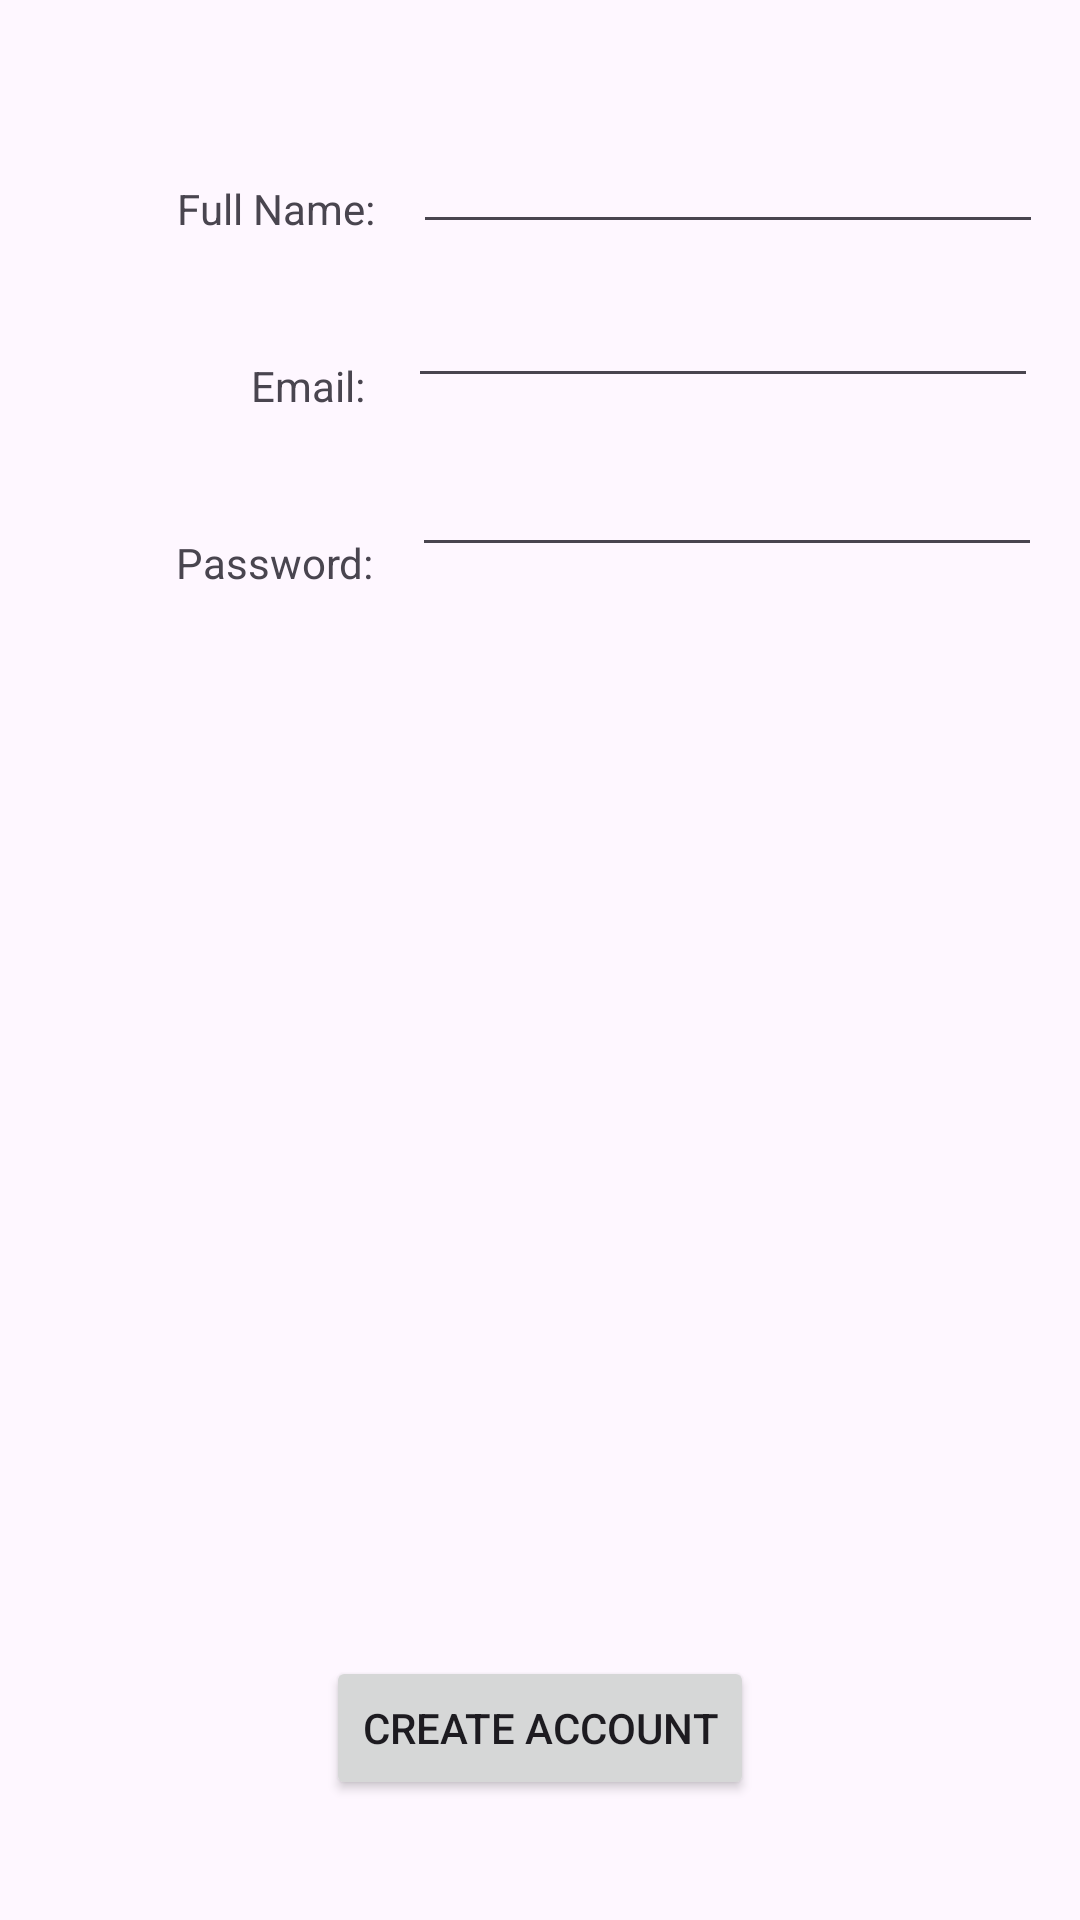

This screen was rendered from an Android layout file. Write that file and the resources it references.
<!-- AndroidManifest.xml: application theme Theme.HandyMan -->
<!-- res/layout/activity_owner_create_account.xml -->
<?xml version="1.0" encoding="utf-8"?>
<androidx.constraintlayout.widget.ConstraintLayout xmlns:android="http://schemas.android.com/apk/res/android"
    xmlns:app="http://schemas.android.com/apk/res-auto"
    xmlns:tools="http://schemas.android.com/tools"
    android:layout_width="match_parent"
    android:layout_height="match_parent"
    tools:context=".owner.OwnerCreateAccountActivity">


    <TextView
        android:id="@+id/textViewWorkerName"
        android:layout_width="wrap_content"
        android:layout_height="wrap_content"
        android:layout_marginTop="60dp"
        android:text="@string/txtName"
        app:layout_constraintEnd_toEndOf="parent"
        app:layout_constraintHorizontal_bias="0.201"
        app:layout_constraintStart_toStartOf="parent"
        app:layout_constraintTop_toTopOf="parent" />

    <TextView
        android:id="@+id/textViewEmail"
        android:layout_width="wrap_content"
        android:layout_height="wrap_content"
        android:layout_marginTop="40dp"
        android:text="@string/txtEmail"
        app:layout_constraintEnd_toEndOf="parent"
        app:layout_constraintHorizontal_bias="0.26"
        app:layout_constraintStart_toStartOf="parent"
        app:layout_constraintTop_toBottomOf="@+id/textViewWorkerName" />

    <TextView
        android:id="@+id/textViewPassword"
        android:layout_width="wrap_content"
        android:layout_height="wrap_content"
        android:layout_marginTop="40dp"
        android:text="@string/txtCreatePassword"
        app:layout_constraintEnd_toEndOf="parent"
        app:layout_constraintHorizontal_bias="0.2"
        app:layout_constraintStart_toStartOf="parent"
        app:layout_constraintTop_toBottomOf="@+id/textViewEmail" />

    <EditText
        android:id="@+id/editTextName"
        android:layout_width="wrap_content"
        android:layout_height="wrap_content"
        android:layout_marginTop="40dp"
        android:ems="10"
        android:inputType="text"
        app:layout_constraintEnd_toEndOf="parent"
        app:layout_constraintStart_toEndOf="@+id/textViewWorkerName"
        app:layout_constraintTop_toTopOf="parent" />

    <EditText
        android:id="@+id/editTextEmailAddress"
        android:layout_width="wrap_content"
        android:layout_height="wrap_content"
        android:layout_marginTop="10dp"
        android:ems="10"
        android:inputType="textEmailAddress"
        app:layout_constraintEnd_toEndOf="parent"
        app:layout_constraintStart_toEndOf="@+id/textViewEmail"
        app:layout_constraintTop_toBottomOf="@+id/editTextName" />

    <EditText
        android:id="@+id/editTextCreatePassword"
        android:layout_width="wrap_content"
        android:layout_height="wrap_content"
        android:layout_marginTop="15dp"
        android:ems="10"
        android:inputType="textPassword"
        app:layout_constraintEnd_toEndOf="parent"
        app:layout_constraintStart_toEndOf="@+id/textViewPassword"
        app:layout_constraintTop_toBottomOf="@+id/editTextEmailAddress" />

    <Button
        android:id="@+id/buttonCreateAccount"
        android:layout_width="wrap_content"
        android:layout_height="wrap_content"
        android:layout_marginBottom="40dp"
        android:text="@string/btnCreateAccount"
        app:layout_constraintBottom_toBottomOf="parent"
        app:layout_constraintEnd_toEndOf="parent"
        app:layout_constraintStart_toStartOf="parent" />

</androidx.constraintlayout.widget.ConstraintLayout>
<!-- resources referenced by this layout -->
<resources>
  <string name="btnCreateAccount">Create Account</string>
  <string name="txtCreatePassword">Password:</string>
  <string name="txtEmail">Email:</string>
  <string name="txtName">Full Name:</string>
  <style name="Theme.HandyMan" parent="Base.Theme.HandyMan" />
  <style name="Base.Theme.HandyMan" parent="Theme.Material3.DayNight">
          
          
      </style>
</resources>
